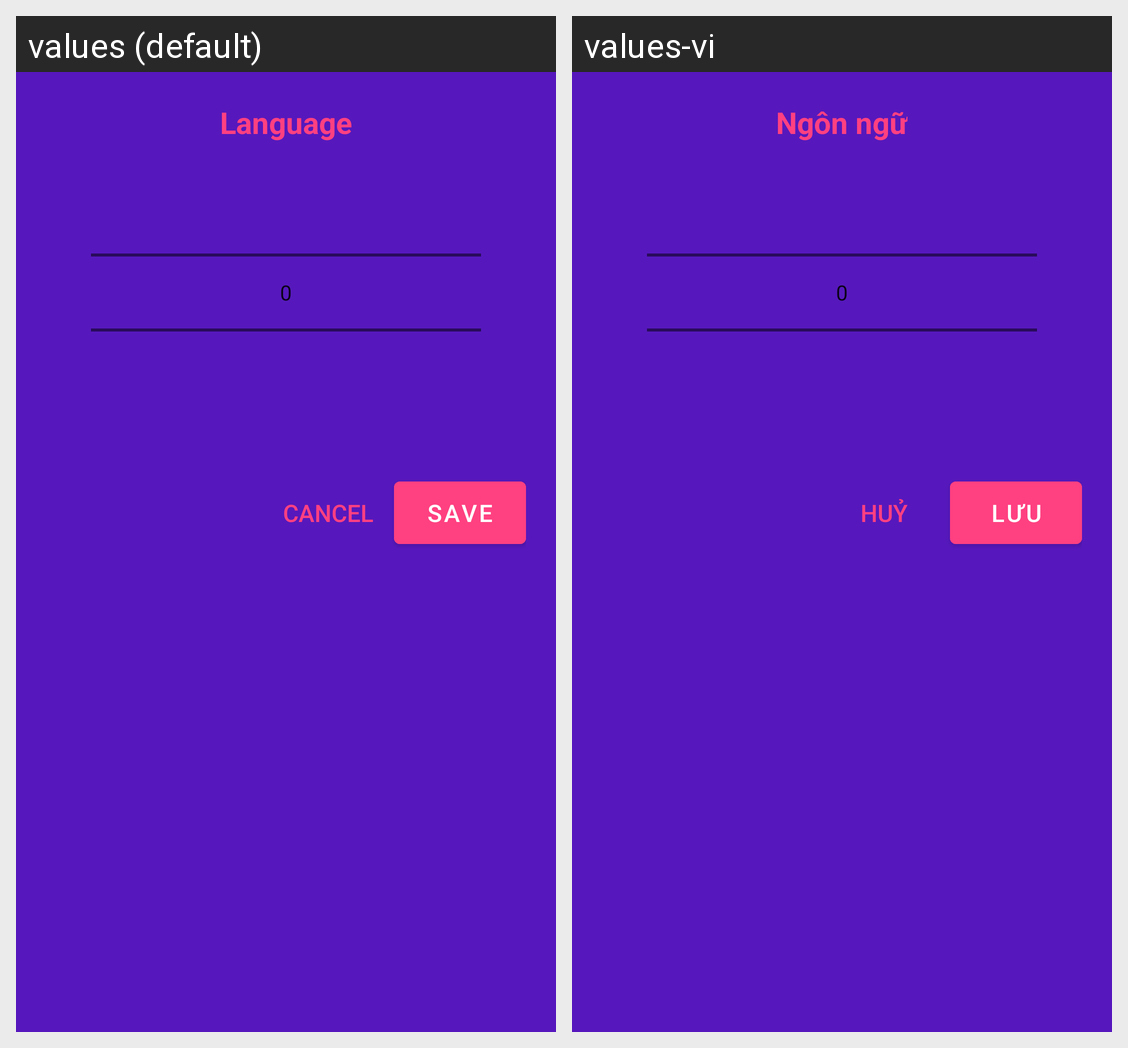

Locale-by-locale string values for the Android screen shown in this grid:
Android screen res/layout/dialog_language.xml rendered under 2 locales, left to right: values (default), values-vi. Device: Nexus 5 (rendered at 1080×1920; each locale shown at half size, 540×960, under a caption strip naming it); theme AppTheme.
Strings drawn on this screen, with the default value and each locale's value (text and hints the layout hard-codes, and strings that could not be matched under every locale, appear in the picture but are not listed):

activity_language
  values: Language
  values-vi: Ngôn ngữ

activity_cancel
  values: Cancel
  values-vi: Huỷ

activity_save
  values: Save
  values-vi: Lưu
